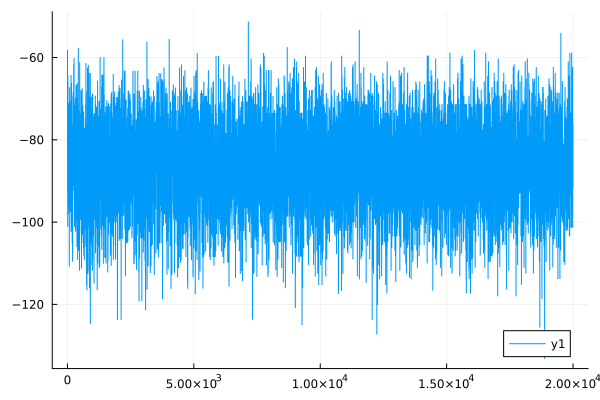

Source data for this figure (header and first rows):
0	-58.224363167035456
1	-58.22
2	-58.22
3	-58.22
4	-83.84
5	-83.83
6	-92.76
7	-92.74
8	-72.1
9	-72.1
10	-73.4
11	-73.4
12	-101.1
13	-101
14	-94.03
15	-94.01
16	-64.44
17	-64.44
18	-67.26
19	-67.26
20	-65.99
21	-65.99
22	-90.64
23	-90.63
24	-88.62
25	-88.62
26	-78.43
27	-78.41
28	-79
29	-79
30	-76.15
31	-76.14
32	-83.32
33	-83.33
34	-95.3
35	-95.29
36	-73.07
37	-73.06
38	-76.1
39	-76.09
40	-77.82
41	-77.83
42	-77.8
43	-77.81
44	-78.92
45	-78.92
46	-77.35
47	-77.34
48	-96.05
49	-96.06
50	-79.31
51	-79.3
52	-92.06
53	-92.05
54	-71.24
55	-71.22
56	-83.62
57	-83.62
58	-98.11
59	-98.07
60	-89.07
... 19,939 more rows
